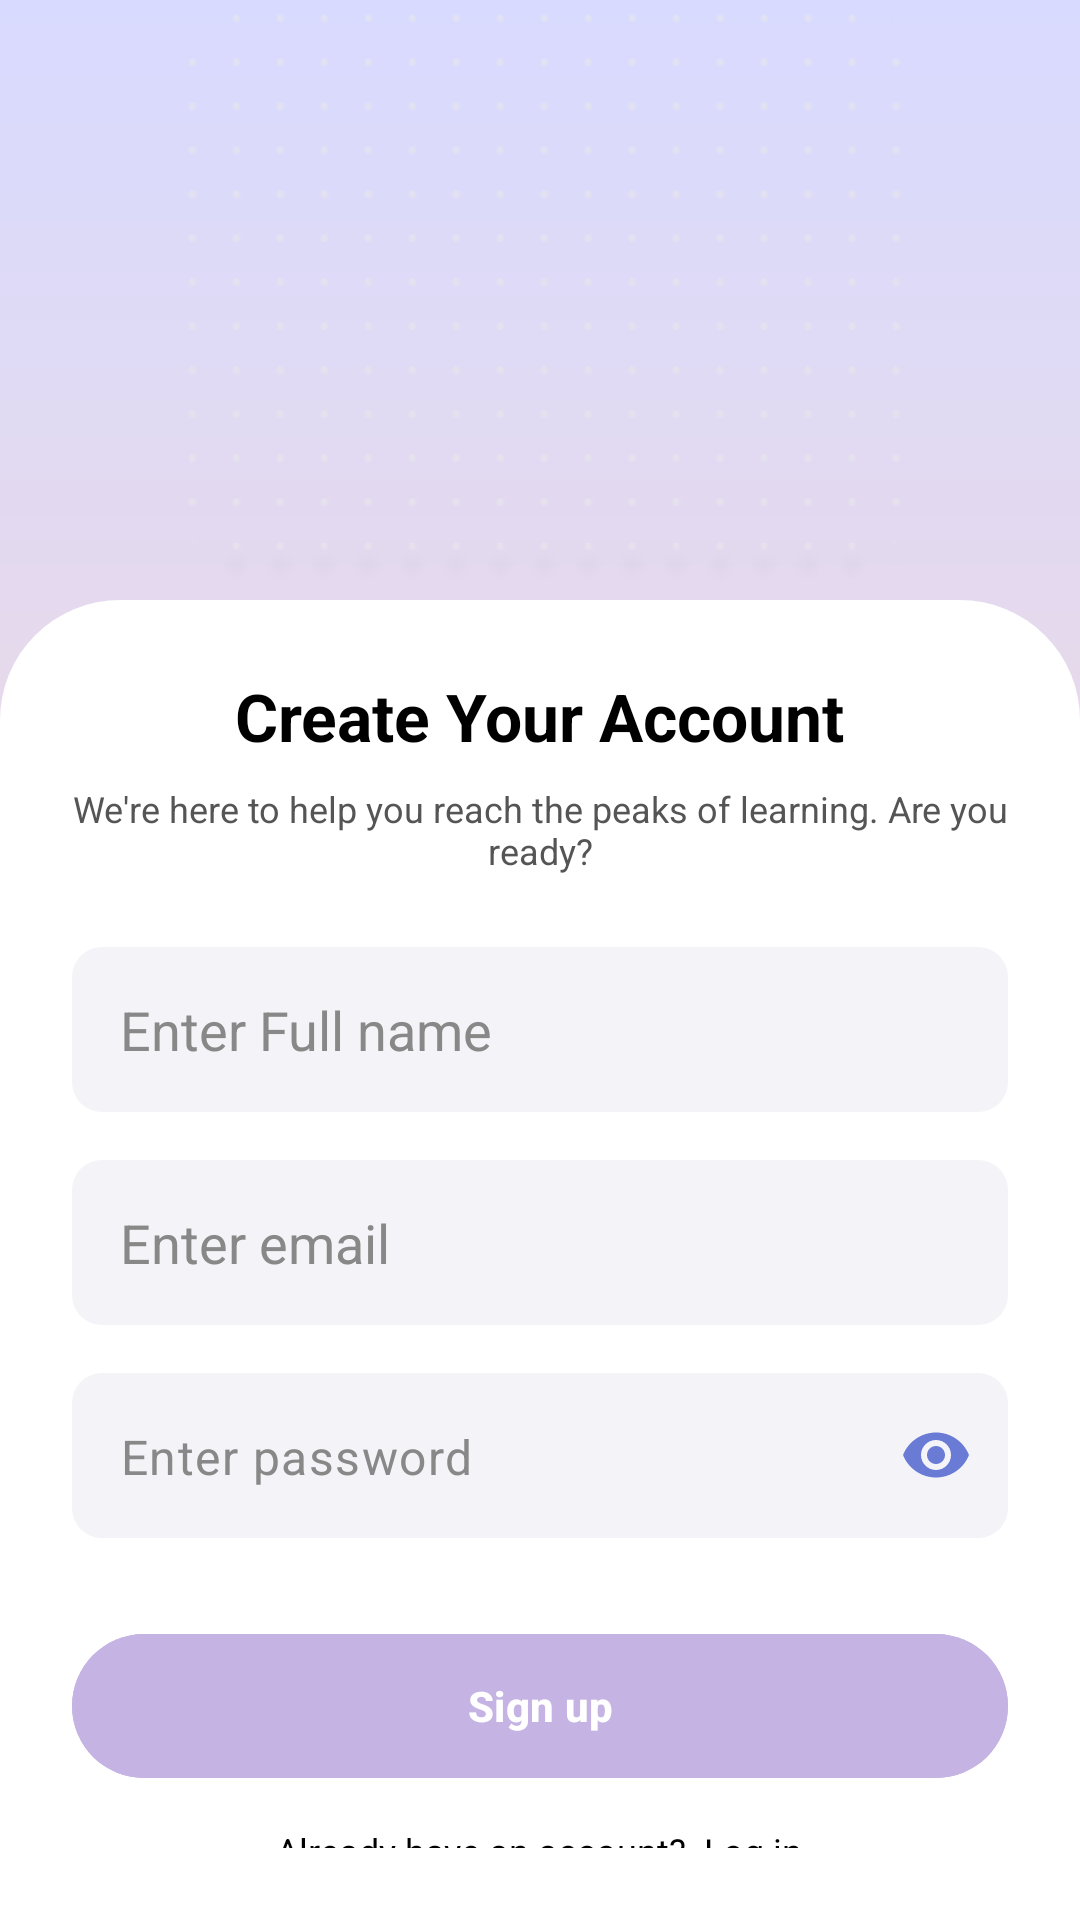

Layout XML and referenced resources for this Android screen:
<!-- AndroidManifest.xml: application theme Theme.Trackee -->
<!-- res/layout/activity_sign_up.xml -->
<?xml version="1.0" encoding="utf-8"?>
<androidx.constraintlayout.widget.ConstraintLayout xmlns:android="http://schemas.android.com/apk/res/android"
    xmlns:app="http://schemas.android.com/apk/res-auto"
    xmlns:tools="http://schemas.android.com/tools"
    android:layout_width="match_parent"
    android:layout_height="match_parent"
    android:background="@drawable/bg_gradient_default">

    <LinearLayout
        android:id="@+id/cardContainer"
        android:layout_width="match_parent"
        android:layout_height="0dp"
        android:layout_marginTop="200dp"
        android:orientation="vertical"
        android:background="@drawable/bg_login_container"
        android:padding="24dp"
        app:layout_constraintTop_toTopOf="parent"
        app:layout_constraintBottom_toBottomOf="parent">

        <TextView
            android:id="@+id/signupTitle"
            android:layout_width="wrap_content"
            android:layout_height="wrap_content"
            android:text="Create Your Account"
            android:textSize="22sp"
            android:textStyle="bold"
            android:textColor="#000000"
            android:layout_gravity="center"/>

        <TextView
            android:id="@+id/signupSubtitle"
            android:layout_width="wrap_content"
            android:layout_height="wrap_content"
            android:text="We're here to help you reach the peaks of learning. Are you ready?"
            android:textSize="12sp"
            android:textColor="#555555"
            android:gravity="center"
            android:layout_marginTop="8dp"
            android:layout_marginBottom="24dp"
            android:layout_gravity="center"/>

        <EditText
            android:id="@+id/inputFullname"
            android:layout_width="match_parent"
            android:layout_height="55dp"
            android:hint="Enter Full name"
            android:paddingHorizontal="16dp"
            android:background="@drawable/bg_input_field"
            android:textColor="#000000"
            android:textColorHint="#888888"/>

        <EditText
            android:id="@+id/inputEmail"
            android:layout_width="match_parent"
            android:layout_height="55dp"
            android:layout_marginTop="16dp"
            android:hint="Enter email"
            android:paddingHorizontal="16dp"
            android:background="@drawable/bg_input_field"
            android:textColor="#000000"
            android:textColorHint="#888888"/>

        <com.google.android.material.textfield.TextInputLayout
            android:id="@+id/layoutPasswordSignup"
            android:layout_width="match_parent"
            android:layout_height="wrap_content"
            android:layout_marginTop="16dp"
            app:passwordToggleEnabled="true"
            app:passwordToggleTint="#6A7BD6"
            app:hintEnabled="false">

            <EditText
                android:id="@+id/inputPassword"
                android:layout_width="match_parent"
                android:layout_height="55dp"
                android:hint="Enter password"
                android:paddingHorizontal="16dp"
                android:background="@drawable/bg_input_field"
                android:inputType="textPassword"
                android:textColor="#000000"
                android:textColorHint="#888888"/>
        </com.google.android.material.textfield.TextInputLayout>

        <com.google.android.material.button.MaterialButton
            android:id="@+id/buttonSignup"
            android:layout_width="match_parent"
            android:layout_height="48dp"
            android:layout_marginTop="32dp"
            android:text="Sign up"
            android:textColor="#FFFFFF"
            android:textAllCaps="false"
            android:textStyle="bold"
            android:backgroundTint="#C5B4E3"
            app:cornerRadius="100dp"
            android:insetLeft="0dp"
            android:insetRight="0dp"
            android:insetTop="0dp"
            android:insetBottom="0dp"/>

        <TextView
            android:id="@+id/textGoToLogin"
            android:layout_width="wrap_content"
            android:layout_height="wrap_content"
            android:layout_gravity="center"
            android:layout_marginTop="16dp"
            android:text="Already have an account?  Log in"
            android:textColor="#000000"
            android:textSize="12sp" />

    </LinearLayout>

    <ImageView
        android:id="@+id/imageView3"
        android:layout_width="365dp"
        android:layout_height="193dp"
        app:layout_constraintBottom_toTopOf="@+id/cardContainer"
        app:layout_constraintEnd_toEndOf="parent"
        app:layout_constraintStart_toStartOf="parent"
        app:layout_constraintTop_toTopOf="parent"
        app:srcCompat="@drawable/titiktitik" />

</androidx.constraintlayout.widget.ConstraintLayout>
<!-- resources referenced by this layout -->
<resources>
  <!-- drawable bg_gradient_default (drawable) -->
  <?xml version="1.0" encoding="utf-8"?>
  <shape xmlns:android="http://schemas.android.com/apk/res/android"
      android:shape="rectangle">
              <gradient
                  android:type="linear"
                  android:angle="270"
                  android:startColor="#D8DAFF"
                  android:endColor="#FFD8C8" />
  </shape>
  <!-- drawable bg_input_field (drawable) -->
  <?xml version="1.0" encoding="utf-8"?>
  <shape xmlns:android="http://schemas.android.com/apk/res/android"
      android:shape="rectangle">
      <solid android:color="#F4F4F8" />
      <corners android:radius="10dp" />
  </shape>
  <!-- drawable bg_login_container (drawable) -->
  <?xml version="1.0" encoding="utf-8"?>
  <shape xmlns:android="http://schemas.android.com/apk/res/android">
          <solid android:color="#FFFFFF"/>
  
          <corners
              android:topLeftRadius="40dp"
              android:topRightRadius="40dp"
              android:bottomLeftRadius="0dp"
              android:bottomRightRadius="0dp"/>
  
  </shape>
  <!-- drawable titiktitik: png bitmap (drawable, 3696 bytes) -->
  <style name="Theme.Trackee" parent="Base.Theme.Trackee" />
  <style name="Base.Theme.Trackee" parent="Theme.Material3.DayNight.NoActionBar">
          
          
      </style>
</resources>
